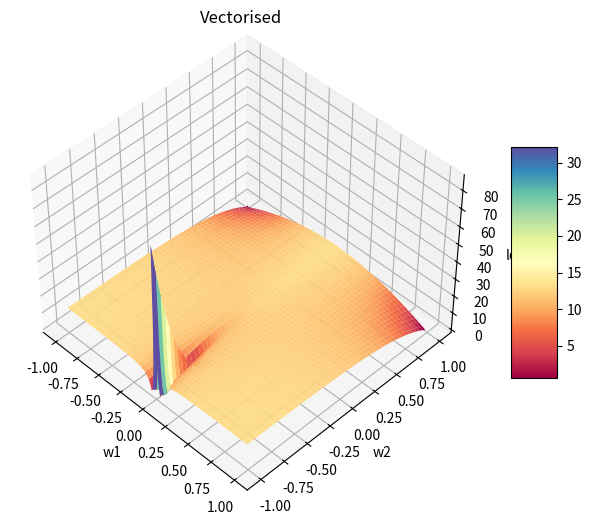

The matplotlib source for this figure:
"""
Trying to recreate figure 2 from Neural arithmetic units paper (https://arxiv.org/pdf/2001.05016.pdf)
"""

import matplotlib.pyplot as plt
import numpy as np

##################################################
eps = 0.1
X = np.array([1, 1.2, 1.8, 2])
y = (X[0] + X[1]) * (X[0] + X[1] + X[2] + X[3])
interval_step = 0.01  # of mesh grid


###################################################


def rmse(y, y_hat):
    return np.power(np.power((y - y_hat), 2), 0.5)


def calc_num_steps(step_size):
    # assume range [-1,1]
    return int(2 * (1.0 / step_size) + 1)


"""
Using broadcasting
"""
# num_steps = calc_num_steps(interval_step)
# w1 = np.outer(np.linspace(-1, 1, num_steps), np.ones(num_steps))
# w2 = w1.copy().T  # transpose
#
# z1 = (X[0] * w1 + X[1] * w1)
# z2 = (X[0] * w1 + X[1] * w1 + X[2] * w1 + X[3] * w1)
# pred = np.power(np.abs(z1) + eps, w2) * np.power(np.abs(z2) + eps, w2)
# # rms_loss = ((y - y_hat) ** 2) ** 0.5
# rms_loss = rmse(y, pred)
#
# fig = plt.figure(figsize=(10, 6))
# ax = plt.axes(projection='3d')
# ax.plot_surface(w1, w2, rms_loss, cmap='magma', edgecolor='none')
# ax.set_title('Broadcasting')
# ax.set_xlabel('w1')
# ax.set_ylabel('w2')
# ax.set_zlabel('loss')
# # ax.view_init(45, -45)   # rotate plot


"""
Using np vectorized approach
"""


def calc_nac_mnac_loss(nac_w, mnac_w, eps):
    nac_W = np.array([[nac_w, nac_w, 0, 0], [nac_w, nac_w, nac_w, nac_w]])
    nac_out = np.matmul(X, nac_W.T)
    nac_out = np.abs(nac_out) + eps
    mnac_W = np.array([mnac_w, mnac_w])
    mnac_out = np.prod(nac_out**mnac_W)
    return rmse(y, mnac_out)


def calc_nac_nmu_loss(nac_w, mnac_w, eps):
    nac_W = np.array([[nac_w, nac_w, 0, 0], [nac_w, nac_w, nac_w, nac_w]])
    nac_out = np.matmul(X, nac_W.T)
    nac_out = np.abs(nac_out) + eps
    nmu_W = np.array([mnac_w, mnac_w])
    nmu_out = np.prod(nac_out * nmu_W + 1 - nmu_W)
    return rmse(y, nmu_out)


def calc_nac_nru_loss(nac_w, mnac_w, eps):
    nac_W = np.array([[nac_w, nac_w, 0, 0], [nac_w, nac_w, nac_w, nac_w]])
    nac_out = np.matmul(X, nac_W.T)
    nac_out = np.abs(nac_out) + eps
    nru_W = np.array([mnac_w, mnac_w])
    nru_out = np.prod(
        np.sign(nac_out) * nac_out**nru_W * np.abs(nru_W) + 1 - np.abs(nru_W)
    )
    return rmse(y, nru_out)


def calc_nac_tanh_nru_loss(nac_w, mnac_w, eps):
    nac_W = np.array([[nac_w, nac_w, 0, 0], [nac_w, nac_w, nac_w, nac_w]])
    nac_out = np.matmul(X, nac_W.T)
    nac_out = np.abs(nac_out) + eps
    nru_W = np.array([mnac_w, mnac_w])
    nru_W_abs_approx = np.power(np.tanh(1000 * nru_W), 2)
    nru_out = np.prod(
        np.sign(nac_out) * np.power(nac_out, nru_W) * nru_W_abs_approx
        + 1
        - nru_W_abs_approx
    )
    return rmse(y, nru_out)


w1 = np.arange(-1, 1, interval_step)
w2 = np.arange(-1, 1, interval_step)
W1, W2 = np.meshgrid(w1, w2)

loss_vectorised = np.vectorize(calc_nac_tanh_nru_loss)
loss = loss_vectorised(W1, W2, eps=eps)

fig = plt.figure(figsize=(10, 6))
ax1 = fig.add_subplot(111, projection="3d")
mycmap = plt.get_cmap("Spectral")
ax1.set_title("Vectorised")
ax1.set_xlabel("w1")
ax1.set_ylabel("w2")
ax1.set_zlabel("loss")
surf1 = ax1.plot_surface(W1, W2, loss, cmap=mycmap)
fig.colorbar(surf1, ax=ax1, shrink=0.5, aspect=5)
ax1.view_init(45, -45)  # rotate plot
plt.show()
